Run: headless pygame with SDL's dummy video driver; simulated clock (each Clock.tick advances the game by its frame time, no real sleeping); random seed 0; keys injected as events and as key.get_pressed() state; mouse plan: one left click at the window centre at the start of phase 2, then a move to the lower-right quarter at the start of phase 3.
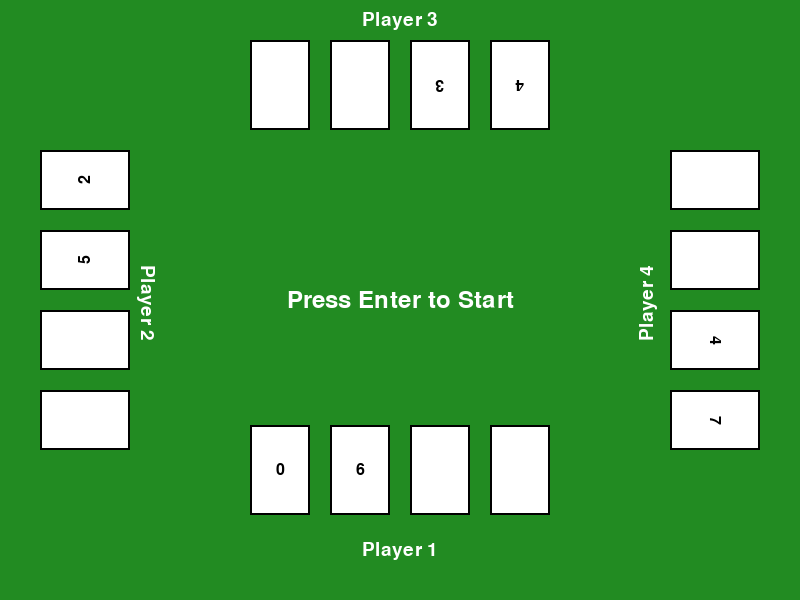
Frame 1 of 4 · flips 1–60 · no input
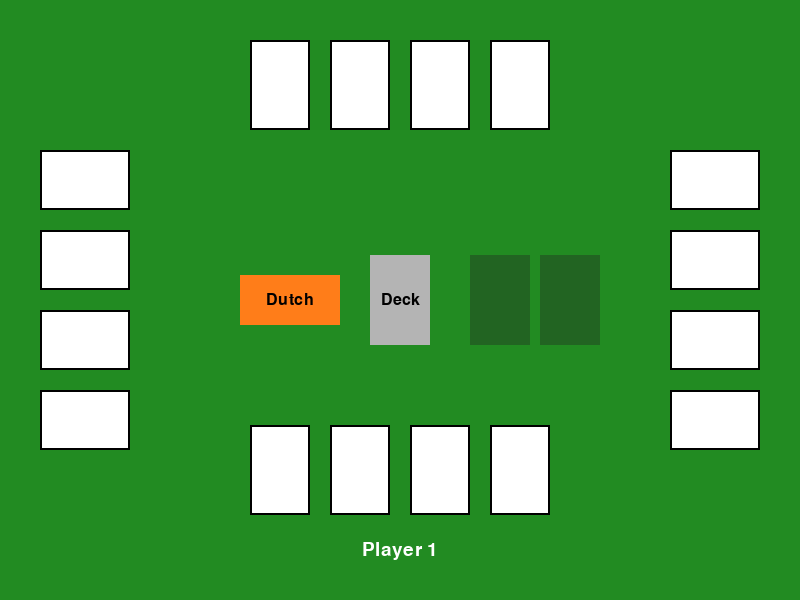
Frame 2 of 4 · flips 61–180 · clicked the window centre · tapped SPACE, RETURN · held RIGHT (→), D
Frame 3 of 4 · flips 181–300 · moved the mouse to the lower-right quarter · held DOWN (↓), S · screen unchanged from frame 2, image omitted
Frame 4 of 4 · flips 301–420 · held LEFT (←), A, UP (↑), W · screen unchanged from frame 3, image omitted

The pygame program that drew these frames:

import pygame
import sys

# --- Initialization ---
pygame.init()

# --- Constants ---
WIDTH, HEIGHT = 800, 600
CARD_WIDTH, CARD_HEIGHT = 60, 90
CARD_SPACING = 20
BG_COLOR = (34, 139, 34)      # Green table
BG_CARD_COLOR = (34, 100, 34)  # Light green for cards
CARD_COLOR = (255, 255, 255)
TEXT_COLOR = (0, 0, 0)

# --- Pygame Setup ---
screen = pygame.display.set_mode((WIDTH, HEIGHT))
pygame.display.set_caption("Top View Table Game")
font = pygame.font.SysFont(None, 24)
clock = pygame.time.Clock()

# --- Data Classes ---
class Slot:
    def __init__(self, state):
        self.state = state

class Player:
    def __init__(self, name, states):
        self.name = name
        self.hand = [Slot(s) for s in states]

# --- Test Players ---
players = [
    Player("Bottom", [0, 6, 0, 0]),
    Player("Top",    [4, 3, 0, 0]),
    Player("Left",   [2, 5, 0, 0]),
    Player("Right",  [7, 4, 0, 0]),
]

# --- Global Card Buttons ---
card_buttons = []

center_buttons = []


# --- Drawing Functions ---
def draw_card(x, y, text, rotation, player, card_index):
    # Create a transparent card surface
    card_surf = pygame.Surface((CARD_WIDTH, CARD_HEIGHT), pygame.SRCALPHA)
    card_surf.fill(CARD_COLOR)
    pygame.draw.rect(card_surf, TEXT_COLOR, card_surf.get_rect(), 2)

    # Render text onto the card surface
    if text:
        label = font.render(text, True, TEXT_COLOR)
        label_rect = label.get_rect(center=(CARD_WIDTH // 2, CARD_HEIGHT // 2))
        card_surf.blit(label, label_rect)

    # Rotate entire surface (card + text)
    rotated_surf = pygame.transform.rotate(card_surf, rotation)
    rect = rotated_surf.get_rect(center=(x, y))

    # Draw to main screen
    screen.blit(rotated_surf, rect.topleft)

    # Store clickable area
    card_buttons.append((rect, player, card_index))


def draw_table_with_states(players, show_states):
    screen.fill(BG_COLOR)
    card_buttons.clear()

    def get_card_text(player_index, card_index):
        if show_states and card_index < 2:
            return str(players[player_index].hand[card_index].state)
        return ""

    # Player 1
    for i in range(4):
        x = WIDTH // 2 - 1.5 * (CARD_WIDTH + CARD_SPACING) + i * (CARD_WIDTH + CARD_SPACING)
        y = HEIGHT - CARD_HEIGHT - 40
        draw_card(x, y, get_card_text(0, i), 0, 0, i)

    # Player 3
    for i in range(4):
        x = WIDTH // 2 + 1.5 * (CARD_WIDTH + CARD_SPACING) - i * (CARD_WIDTH + CARD_SPACING)
        y = 40 + CARD_HEIGHT // 2
        draw_card(x, y, get_card_text(1, i), 180, 2, i)

    # Player 2
    for i in range(4):
        x = 40 + CARD_HEIGHT // 2
        y = HEIGHT // 2 - 1.5 * (CARD_WIDTH + CARD_SPACING) + i * (CARD_WIDTH + CARD_SPACING)
        draw_card(x, y, get_card_text(2, i), 90, 1, i)

    # Right (index 3) - reversed
    for i in range(4):
        x = WIDTH - 40 - CARD_HEIGHT // 2
        y = HEIGHT // 2 + 1.5 * (CARD_WIDTH + CARD_SPACING) - i * (CARD_WIDTH + CARD_SPACING)
        draw_card(x, y, get_card_text(3, i), 270, 3, i)

def draw_center_elements():
    center_buttons.clear()

    center_x, center_y = WIDTH // 2, HEIGHT // 2

    # Dutch button
    dutch_rect = pygame.Rect(center_x - 160, center_y - 25, 100, 50)
    pygame.draw.rect(screen, (255, 125, 25), dutch_rect)
    dutch_text = font.render("Dutch", True, TEXT_COLOR)
    screen.blit(dutch_text, dutch_text.get_rect(center=dutch_rect.center))
    center_buttons.append((dutch_rect, "Dutch"))

    # Deck
    deck_rect = pygame.Rect(center_x - CARD_WIDTH // 2, center_y - CARD_HEIGHT // 2, CARD_WIDTH, CARD_HEIGHT)
    pygame.draw.rect(screen, (180, 180, 180), deck_rect)
    deck_text = font.render("Deck", True, TEXT_COLOR)
    screen.blit(deck_text, deck_text.get_rect(center=deck_rect.center))
    center_buttons.append((deck_rect, "deck"))

    # Cards (no text on these two)
    card1_rect = pygame.Rect(center_x + 70, center_y - CARD_HEIGHT // 2, CARD_WIDTH, CARD_HEIGHT)
    pygame.draw.rect(screen, BG_CARD_COLOR, card1_rect)
    center_buttons.append((card1_rect, "card 1"))

    card2_rect = pygame.Rect(center_x + 140, center_y - CARD_HEIGHT // 2, CARD_WIDTH, CARD_HEIGHT)
    pygame.draw.rect(screen, BG_CARD_COLOR, card2_rect)
    center_buttons.append((card2_rect, "card 2"))

def draw_player_labels(show_states, current_player_no):
    label_font = pygame.font.SysFont(None, 28)

    player_positions = {
        0: (WIDTH // 2, HEIGHT - 50),              # Bottom
        1: (175, HEIGHT // 2 - 25),                      # Left
        2: (WIDTH // 2, 20),                       # Top
        3: (WIDTH - 125, HEIGHT // 2 - 25),              # Right
    }

    for i in range(4):
        if show_states or i == current_player_no:
            label = label_font.render(f"Player {i + 1}", True, (255, 255, 255))
            pos = player_positions[i]

            # Center horizontally or vertically based on side
            if i == 0 or i == 2:  # Bottom or top
                label_rect = label.get_rect(center=pos)
            else:  # Left or right
                label_rect = label.get_rect(center=pos)
                label = pygame.transform.rotate(label, 270/i)

            screen.blit(label, label_rect)

def draw_start_message():
    msg_font = pygame.font.SysFont(None, 36)
    message = "Press Enter to Start"
    text = msg_font.render(message, True, (255, 255, 255))
    rect = text.get_rect(center=(WIDTH // 2, HEIGHT // 2))
    screen.blit(text, rect)

# --- Main Game Loop ---
def main():
    turn_no = 0
    player_no = 0
    show_states = True              # Only True at game start
    showed_initial_states = False  # Track if states were shown once
    dutch_call = False
    player_dutch = None
    dutch_turn = None
    drew_from_deck = False
    selected_card = None
    can_click_player_cards = False
    player_done = False

    while True:
        # End condition if Dutch was called on a previous turn
        if dutch_turn is not None and turn_no == dutch_turn + 1 and player_no == player_dutch:
            print("The game has ended.")
            break

        draw_table_with_states(players, show_states)
        if not show_states:
            draw_center_elements()
        else:
            draw_start_message()  # Show message only when states are shown

        draw_player_labels(show_states, player_no)

        for event in pygame.event.get():
            if event.type == pygame.QUIT:
                pygame.quit()
                sys.exit()

            elif event.type == pygame.KEYDOWN:
                if event.key == pygame.K_RETURN and not showed_initial_states:
                    show_states = False
                    showed_initial_states = True  # Only allow this once

            elif event.type == pygame.MOUSEBUTTONDOWN and event.button == 1:
                if not show_states:
                    mx, my = pygame.mouse.get_pos()

                    # Center buttons
                    for rect, label in center_buttons:
                        if rect.collidepoint((mx, my)):

                            # Dutch button only if no one has called it yet
                            if not drew_from_deck and not dutch_call:
                                if label == "Dutch":
                                    print("Dutch button clicked")
                                    dutch_call = True
                                    player_dutch = player_no
                                    dutch_turn = turn_no
                                    player_done = True
                                    break  # End this player's turn

                            # Allow deck click if Dutch was not chosen
                            if not drew_from_deck and label == "deck":
                                print("Deck clicked")
                                drew_from_deck = True

                            # Then choose card 1 or 2
                            elif drew_from_deck and not selected_card:
                                if label == "card 1":
                                    print("Card 1 clicked")
                                    selected_card = "card 1"
                                    can_click_player_cards = True
                                elif label == "card 2":
                                    print("Card 2 clicked")
                                    selected_card = "card 2"
                                    can_click_player_cards = True

                    # Player card interaction
                    if can_click_player_cards:
                        for rect, player, card_index in card_buttons:
                            if rect.collidepoint((mx, my)):
                                print([player, card_index])
                                player_done = True
                                break

        # Turn ends
        if player_done:
            player_no = (player_no + 1) % 4
            if player_no == 0:
                turn_no += 1

            # Reset per-turn state
            drew_from_deck = False
            selected_card = None
            can_click_player_cards = False
            player_done = False

        pygame.display.flip()
        clock.tick(60)


# --- Entry Point ---
if __name__ == "__main__":
    main()
